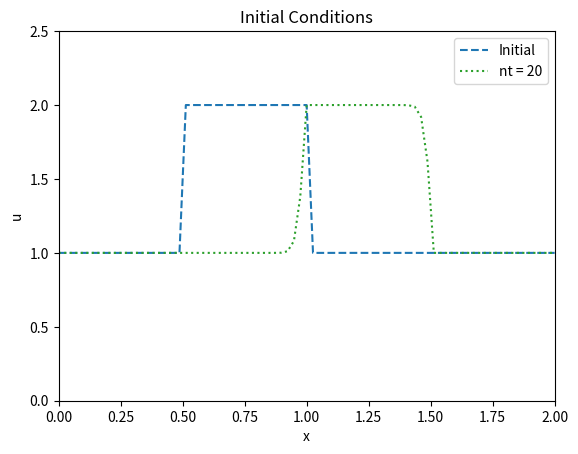

The script that saved this image:
import numpy as np
import matplotlib.pyplot as plt

def linear_convection(nx, L=2., c=1., dt=.025, nt=20):
    dx = L / (nx -1)
    x = np.linspace(0., L, num=nx)
    u0 = np.ones(nx)
    mask = np.where(np.logical_and(x >= 0.5, x <= 1.0))
    u0[mask] = 2.0
    u = u0.copy()
    for n in range(1, nt):
        u[1:] = u[1:] - c * dt / dx * (u[1:] - u[:-1])
    plt.title('Initial Conditions')
    plt.xlabel('x')
    plt.ylabel('u')
    plt.grid
    plt.plot(x, u0, label='Initial', color='C0', linestyle='--')
    plt.plot(x, u, label='nt = {}'.format(nt), color='C2', linestyle=':')
    plt.legend()
    plt.xlim(0., L)
    plt.ylim(0., 2.5)
    plt.show()


linear_convection(79)
